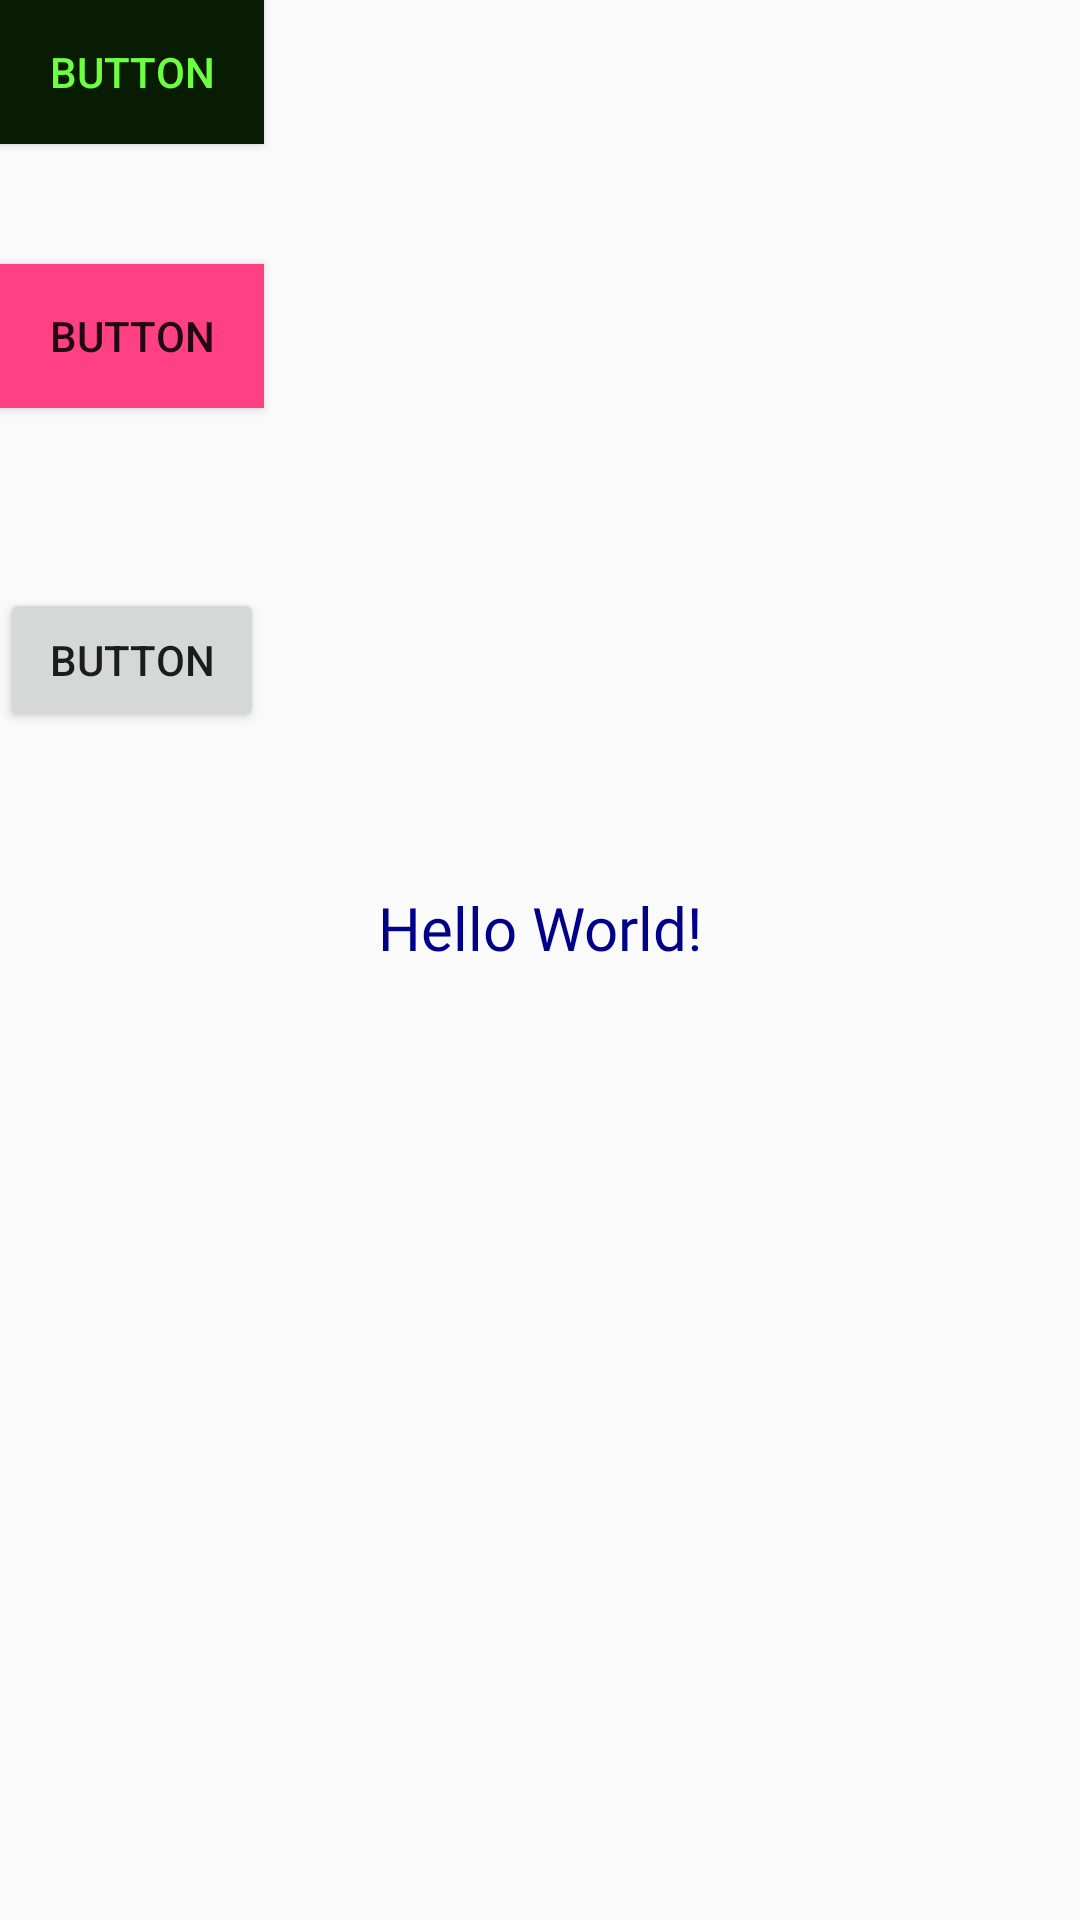

The Android layout XML behind this screen, and the referenced resources:
<!-- AndroidManifest.xml: application theme AppTheme -->
<!-- res/layout/content_main.xml -->
<?xml version="1.0" encoding="utf-8"?>
<android.support.constraint.ConstraintLayout xmlns:android="http://schemas.android.com/apk/res/android"
    xmlns:app="http://schemas.android.com/apk/res-auto"
    xmlns:tools="http://schemas.android.com/tools"
    android:layout_width="match_parent"
    android:layout_height="match_parent"
    app:layout_behavior="@string/appbar_scrolling_view_behavior"
    tools:context=".MainActivity"
    tools:showIn="@layout/activity_main">

    <TextView
        android:id="@+id/texto_central"
        style="@style/CustomText"
        android:layout_width="wrap_content"
        android:layout_height="49dp"
        android:fontFamily="@font/gugi_regular"
        android:text="Hello World!"
        app:layout_constraintBottom_toBottomOf="parent"
        app:layout_constraintLeft_toLeftOf="parent"
        app:layout_constraintRight_toRightOf="parent"
        app:layout_constraintTop_toTopOf="parent" />

    <Button
        android:id="@+id/boton_main"
        android:layout_width="0dp"
        android:layout_height="wrap_content"
        android:background="@color/colorBlack"
        android:text="Button"
        android:textColor="@color/colorAccent"
        tools:layout_editor_absoluteX="142dp"
        tools:layout_editor_absoluteY="55dp" />

    <Button
        android:id="@+id/boton_main_dos"
        android:layout_width="wrap_content"
        android:layout_height="wrap_content"
        android:layout_marginTop="40dp"
        android:background="@color/colorRed"
        android:text="Button"
        android:textColor="@color/button_text"
        app:layout_constraintTop_toBottomOf="@+id/boton_main"
        tools:layout_editor_absoluteX="148dp" />

    <Button
        android:id="@+id/boton_tres"
        android:layout_width="wrap_content"
        android:layout_height="wrap_content"
        android:layout_marginTop="60dp"
        android:text="Button"
        app:layout_constraintTop_toBottomOf="@+id/boton_main_dos"
        tools:layout_editor_absoluteX="148dp" />

</android.support.constraint.ConstraintLayout>
<!-- resources referenced by this layout -->
<resources>
  <color name="colorAccent">#6dff40</color>
  <color name="colorBlack">#081c02</color>
  <color name="colorRed">#ff4083</color>
  <style name="CustomText">
          <item name="android:textSize">20sp</item>
          <item name="android:textColor">#008</item>
      </style>
  <style name="AppTheme" parent="Theme.AppCompat.DayNight.DarkActionBar">
          
          <item name="colorPrimary">@color/colorPrimary</item>
          <item name="colorPrimaryDark">@color/colorPrimaryDark</item>
          <item name="colorAccent">@color/colorAccent</item>
      </style>
  <color name="colorPrimary">#3F51B5</color>
  <color name="colorPrimaryDark">#303F9F</color>
</resources>
